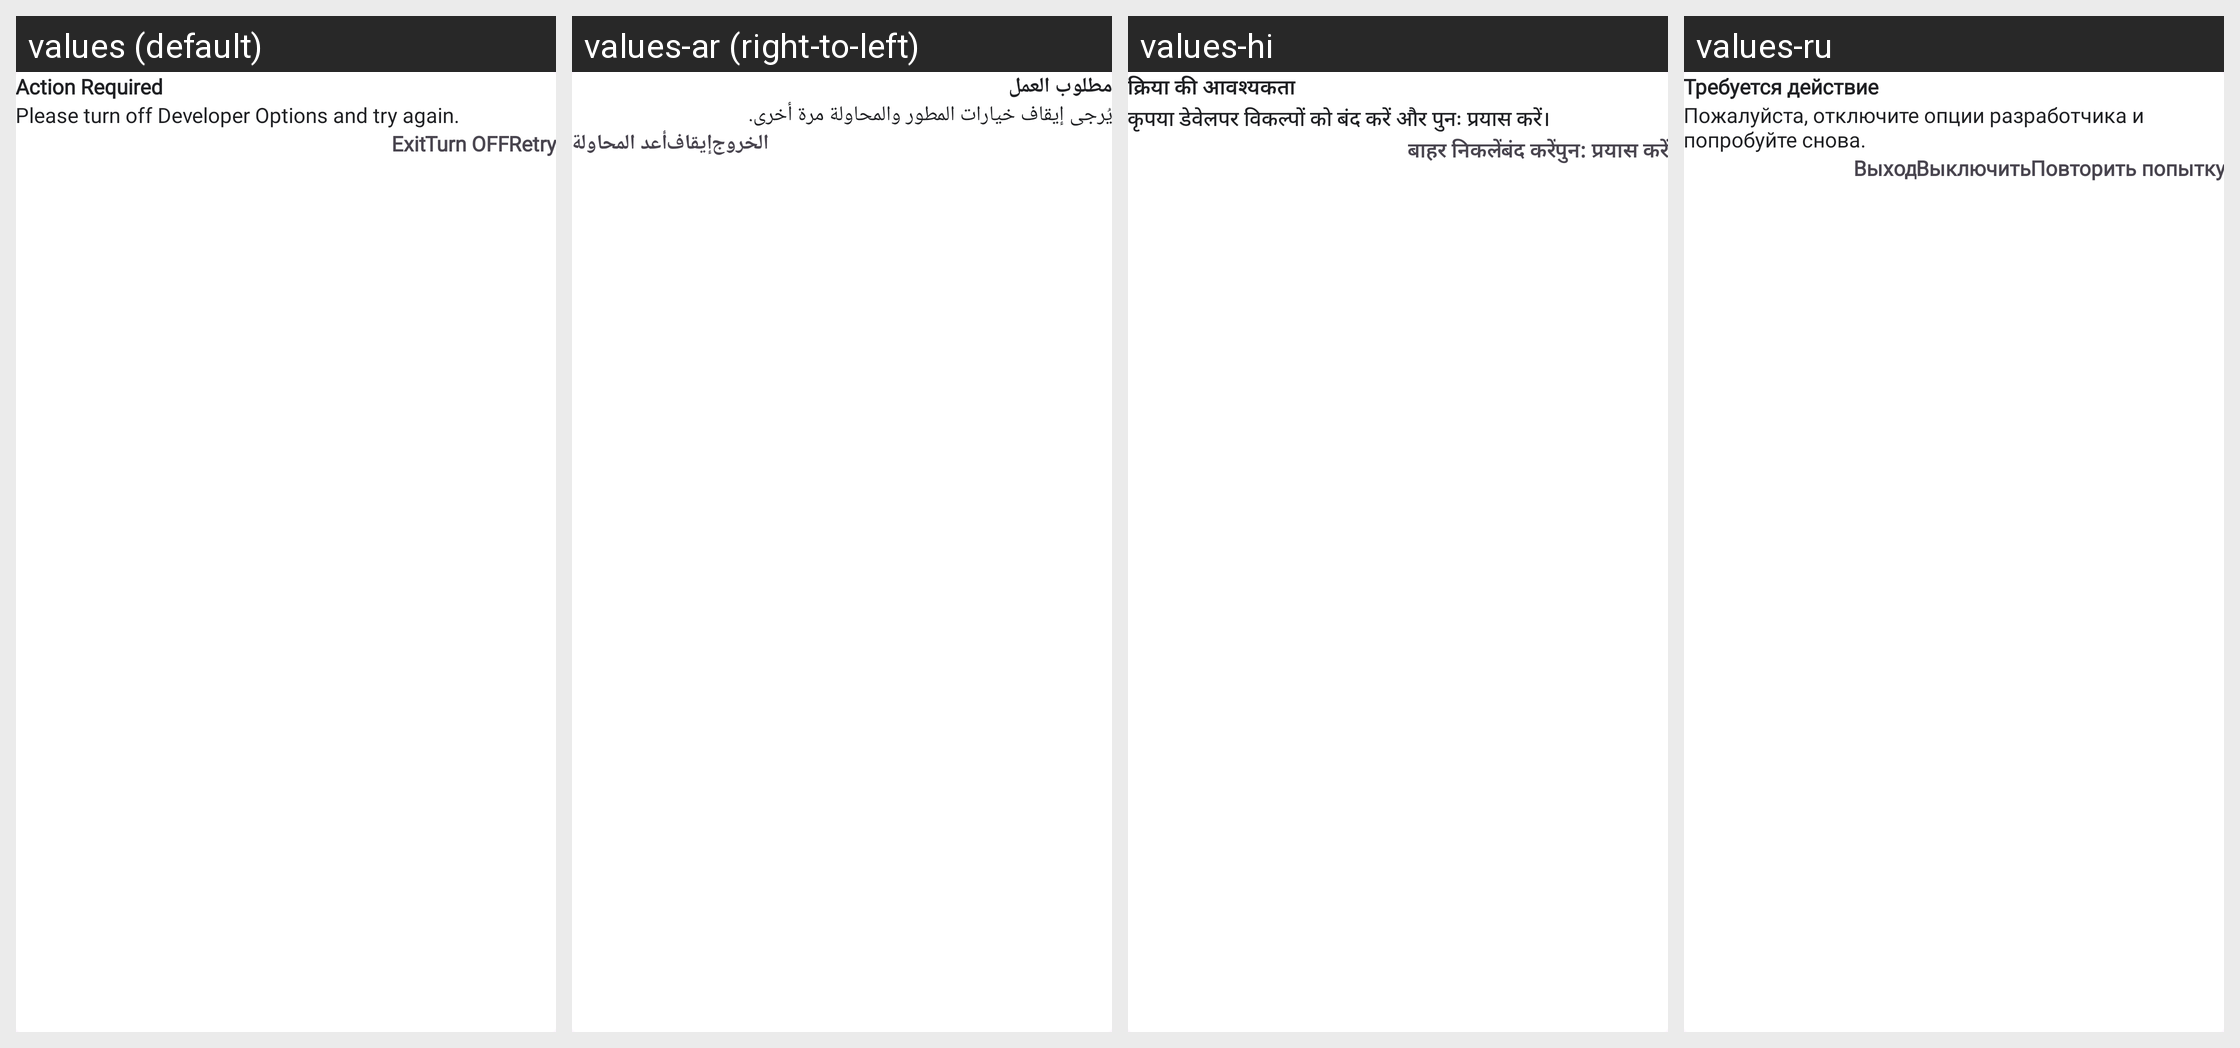

The Android screen above is rendered under several locales of the same app. Produce the string resources it draws, with the default and per-locale values.
Android screen res/layout/dialog_debugging_vpn.xml rendered under 4 locales, left to right: values (default), values-ar (right-to-left), values-hi, values-ru. Device: Nexus 5 (rendered at 1080×1920; each locale shown at half size, 540×960, under a caption strip naming it); theme Theme.Messages.
Other locales in the repository, not shown: values-de, values-es, values-fr, values-in, values-ja, values-ko, values-pt, values-tr, values-vi, values-zh.
Strings drawn on this screen, with the default value and each locale's value (text and hints the layout hard-codes, and strings that could not be matched under every locale, appear in the picture but are not listed):

action_required
  values: Action Required
  values-ar: مطلوب العمل
  values-hi: क्रिया की आवश्यकता
  values-ru: Требуется действие

please_turn_off_developer_options_and_try_again
  values: Please turn off Developer Options and try again.
  values-ar: يُرجى إيقاف خيارات المطور والمحاولة مرة أخرى.
  values-hi: कृपया डेवेलपर विकल्पों को बंद करें और पुनः प्रयास करें।
  values-ru: Пожалуйста, отключите опции разработчика и попробуйте снова.

exit
  values: Exit
  values-ar: الخروج
  values-hi: बाहर निकलें
  values-ru: Выход

turn_off
  values: Turn OFF
  values-ar: إيقاف
  values-hi: बंद करें
  values-ru: Выключить

retry
  values: Retry
  values-ar: أعد المحاولة
  values-hi: पुन: प्रयास करें
  values-ru: Повторить попытку
